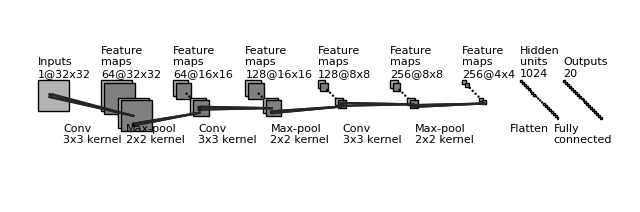

Here is the Python script that generated this plot:
"""
[redacted]
All rights reserved.
Redistribution and use in source and binary forms, with or without
    modification, are permitted provided that the following conditions are met:
1. Redistributions of source code must retain the above copyright notice, this
    list of conditions and the following disclaimer.
2. Redistributions in binary form must reproduce the above copyright notice,
    this list of conditions and the following disclaimer in the documentation
    and/or other materials provided with the distribution.
3. Neither the name of the copyright holder nor the names of its contributors
    may be used to endorse or promote products derived from this software
    without specific prior written permission.
THIS SOFTWARE IS PROVIDED BY THE COPYRIGHT HOLDERS AND CONTRIBUTORS "AS IS"
    AND ANY EXPRESS OR IMPLIED WARRANTIES, INCLUDING, BUT NOT LIMITED TO, THE
    IMPLIED WARRANTIES OF MERCHANTABILITY AND FITNESS FOR A PARTICULAR PURPOSE
    ARE DISCLAIMED. IN NO EVENT SHALL THE COPYRIGHT HOLDER OR CONTRIBUTORS BE
    LIABLE FOR ANY DIRECT, INDIRECT, INCIDENTAL, SPECIAL, EXEMPLARY, OR
    CONSEQUENTIAL DAMAGES (INCLUDING, BUT NOT LIMITED TO, PROCUREMENT OF
    SUBSTITUTE GOODS OR SERVICES; LOSS OF USE, DATA, OR PROFITS; OR BUSINESS
    INTERRUPTION) HOWEVER CAUSED AND ON ANY THEORY OF LIABILITY, WHETHER IN
    CONTRACT, STRICT LIABILITY, OR TORT (INCLUDING NEGLIGENCE OR OTHERWISE)
    ARISING IN ANY WAY OUT OF THE USE OF THIS SOFTWARE, EVEN IF ADVISED OF THE
    POSSIBILITY OF SUCH DAMAGE.
"""


import os
import numpy as np
import matplotlib.pyplot as plt
plt.rcdefaults()
from matplotlib.lines import Line2D
from matplotlib.patches import Rectangle
from matplotlib.patches import Circle

NumDots = 4
NumConvMax = 8
NumFcMax = 20
White = 1.
Light = 0.7
Medium = 0.5
Dark = 0.3
Darker = 0.15
Black = 0.


def add_layer(patches, colors, size=(24, 24), num=5,
              top_left=[0, 0],
              loc_diff=[3, -3],
              ):
    # add a rectangle
    top_left = np.array(top_left)
    loc_diff = np.array(loc_diff)
    loc_start = top_left - np.array([0, size[0]])
    for ind in range(num):
        patches.append(Rectangle(loc_start + ind * loc_diff, size[1], size[0]))
        if ind % 2:
            colors.append(Medium)
        else:
            colors.append(Light)


def add_layer_with_omission(patches, colors, size=(24, 24),
                            num=5, num_max=8,
                            num_dots=4,
                            top_left=[0, 0],
                            loc_diff=[3, -3],
                            ):
    # add a rectangle
    top_left = np.array(top_left)
    loc_diff = np.array(loc_diff)
    loc_start = top_left - np.array([0, size[0]])
    this_num = min(num, num_max)
    start_omit = (this_num - num_dots) // 2
    end_omit = this_num - start_omit
    start_omit -= 1
    for ind in range(this_num):
        if (num > num_max) and (start_omit < ind < end_omit):
            omit = True
        else:
            omit = False

        if omit:
            patches.append(
                Circle(loc_start + ind * loc_diff + np.array(size) / 2, 0.5))
        else:
            patches.append(Rectangle(loc_start + ind * loc_diff,
                                     size[1], size[0]))

        if omit:
            colors.append(Black)
        elif ind % 2:
            colors.append(Medium)
        else:
            colors.append(Light)


def add_mapping(patches, colors, start_ratio, end_ratio, patch_size, ind_bgn,
                top_left_list, loc_diff_list, num_show_list, size_list):

    start_loc = top_left_list[ind_bgn] \
        + (num_show_list[ind_bgn] - 1) * np.array(loc_diff_list[ind_bgn]) \
        + np.array([start_ratio[0] * (size_list[ind_bgn][1] - patch_size[1]),
                    - start_ratio[1] * (size_list[ind_bgn][0] - patch_size[0])]
                   )




    end_loc = top_left_list[ind_bgn + 1] \
        + (num_show_list[ind_bgn + 1] - 1) * np.array(
            loc_diff_list[ind_bgn + 1]) \
        + np.array([end_ratio[0] * size_list[ind_bgn + 1][1],
                    - end_ratio[1] * size_list[ind_bgn + 1][0]])


    patches.append(Rectangle(start_loc, patch_size[1], -patch_size[0]))
    colors.append(Dark)
    patches.append(Line2D([start_loc[0], end_loc[0]],
                          [start_loc[1], end_loc[1]]))
    colors.append(Darker)
    patches.append(Line2D([start_loc[0] + patch_size[1], end_loc[0]],
                          [start_loc[1], end_loc[1]]))
    colors.append(Darker)
    patches.append(Line2D([start_loc[0], end_loc[0]],
                          [start_loc[1] - patch_size[0], end_loc[1]]))
    colors.append(Darker)
    patches.append(Line2D([start_loc[0] + patch_size[1], end_loc[0]],
                          [start_loc[1] - patch_size[0], end_loc[1]]))
    colors.append(Darker)



def label(xy, text, xy_off=[0, 4]):
    plt.text(xy[0] + xy_off[0], xy[1] + xy_off[1], text,
             family='sans-serif', size=8)


if __name__ == '__main__':

    fc_unit_size = 2
    layer_width = 45
    flag_omit = True

    patches = []
    colors = []

    fig, ax = plt.subplots()


    ############################
    # conv layers
    size_list = [(32, 32), (32, 32), (16, 16), (16, 16), (8, 8), (8, 8), (4, 4)]
    num_list = [1, 64, 64, 128, 128, 256, 256]
    x_diff_list = [0, 20+layer_width, 30+layer_width, 30+layer_width, 30+layer_width, 30+layer_width, 30+layer_width]
    text_list = ['Inputs'] + ['Feature\nmaps'] * (len(size_list) - 1)
    loc_diff_list = [[3, -3]] * len(size_list)

    num_show_list = list(map(min, num_list, [NumConvMax] * len(num_list)))
    top_left_list = np.c_[np.cumsum(x_diff_list), np.zeros(len(x_diff_list))]

    for ind in range(len(size_list)):
        if flag_omit:
            add_layer_with_omission(patches, colors, size=size_list[ind],
                                    num=num_list[ind],
                                    num_max=NumConvMax,
                                    num_dots=NumDots,
                                    top_left=top_left_list[ind],
                                    loc_diff=loc_diff_list[ind])
        else:
            add_layer(patches, colors, size=size_list[ind],
                      num=num_show_list[ind],
                      top_left=top_left_list[ind], loc_diff=loc_diff_list[ind])
        label(top_left_list[ind], text_list[ind] + '\n{}@{}x{}'.format(
            num_list[ind], size_list[ind][0], size_list[ind][1]))

    ############################
    # in between layers
    start_ratio_list = [[0.4, 0.5], [0.4, 0.8], [0.4, 0.5], [0.4, 0.8], [0.4, 0.5], [0.4, 0.8]]
    end_ratio_list = [[0.4, 0.5], [0.4, 0.8], [0.4, 0.5], [0.4, 0.8], [0.4, 0.5], [0.4, 0.8]]
    patch_size_list = [(3, 3), (2, 2), (3, 3), (2, 2), (3, 3), (2, 2)]
    ind_bgn_list = range(len(patch_size_list))
    text_list = ['Conv', 'Max-pool', 'Conv', 'Max-pool', 'Conv', 'Max-pool']

    for ind in range(len(patch_size_list)):
        add_mapping(
            patches, colors, start_ratio_list[ind], end_ratio_list[ind],
            patch_size_list[ind], ind,
            top_left_list, loc_diff_list, num_show_list, size_list)
        label(top_left_list[ind], text_list[ind] + '\n{}x{} kernel'.format(
            patch_size_list[ind][0], patch_size_list[ind][1]), xy_off=[26, -65]
        )


    ############################
    # fully connected layers
    size_list = [(fc_unit_size, fc_unit_size)] * 2
    num_list = [1024, 20]
    num_show_list = list(map(min, num_list, [NumFcMax] * len(num_list)))
    x_diff_list = [sum(x_diff_list) + 60, layer_width, layer_width]
    top_left_list = np.c_[np.cumsum(x_diff_list), np.zeros(len(x_diff_list))]
    loc_diff_list = [[fc_unit_size, -fc_unit_size]] * len(top_left_list)
    text_list = ['Hidden\nunits'] * (len(size_list) - 1) + ['Outputs']

    for ind in range(len(size_list)):
        if flag_omit:
            add_layer_with_omission(patches, colors, size=size_list[ind],
                                    num=num_list[ind],
                                    num_max=NumFcMax,
                                    num_dots=NumDots,
                                    top_left=top_left_list[ind],
                                    loc_diff=loc_diff_list[ind])
        else:
            add_layer(patches, colors, size=size_list[ind],
                      num=num_show_list[ind],
                      top_left=top_left_list[ind],
                      loc_diff=loc_diff_list[ind])
        label(top_left_list[ind], text_list[ind] + '\n{}'.format(
            num_list[ind]))

    text_list = ['Flatten\n', 'Fully\nconnected', 'Fully\nconnected']

    for ind in range(len(size_list)):
        label(top_left_list[ind], text_list[ind], xy_off=[-10, -65])

    ############################
    for patch, color in zip(patches, colors):
        patch.set_color(color * np.ones(3))
        if isinstance(patch, Line2D):
            ax.add_line(patch)
        else:
            patch.set_edgecolor(Black * np.ones(3))
            ax.add_patch(patch)

    plt.tight_layout()
    plt.axis('equal')
    plt.axis('off')
    plt.show()
    fig.set_size_inches(8, 2.5)

    fig_dir = './'
    fig_ext = '.eps'
    fig.savefig(os.path.join(fig_dir, 'convnet_fig' + fig_ext),
                bbox_inches='tight', pad_inches=0)